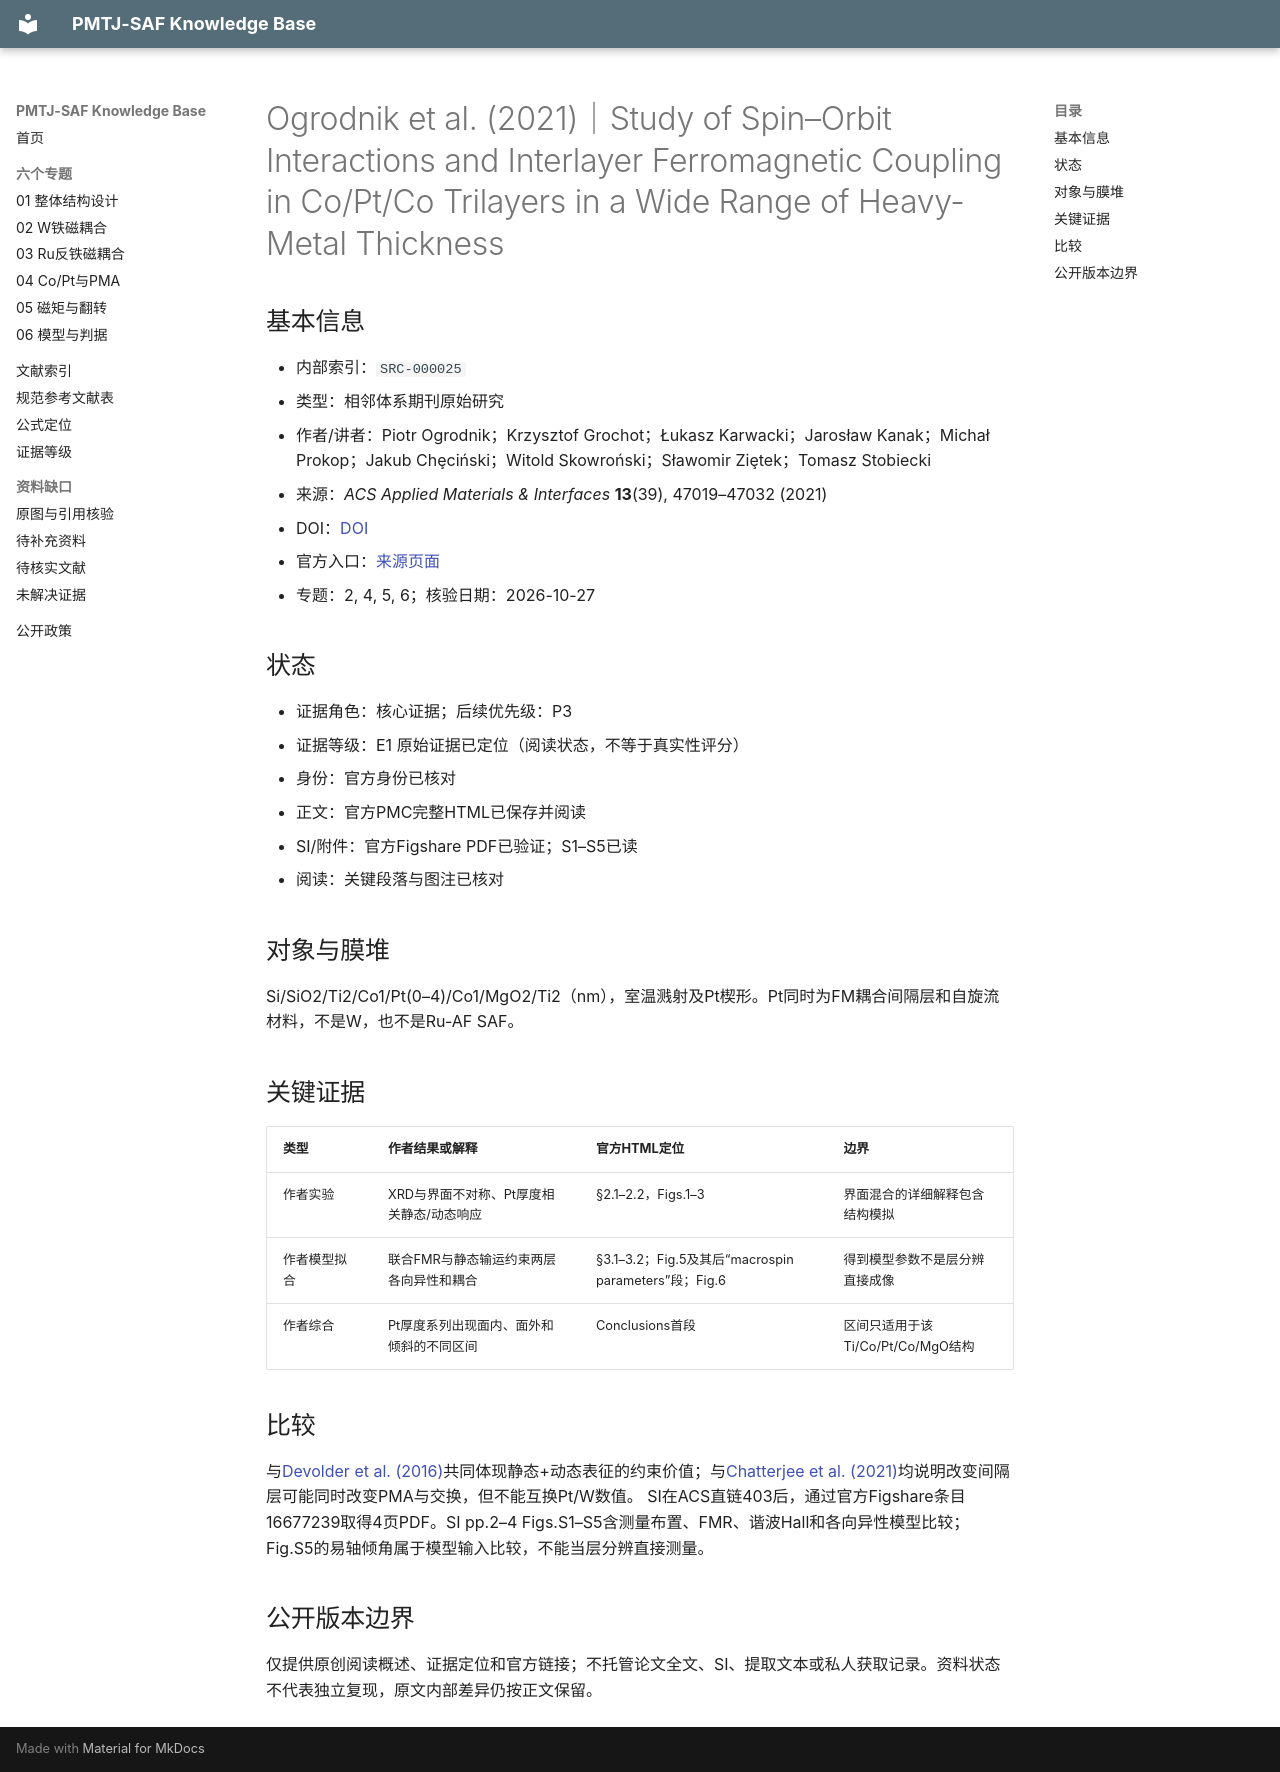

repository: Herr-Pig/pmtj-saf-knowledge-base · page: library/records/SRC-000025/index.html · generator: mkdocs

# Ogrodnik et al. (2021)｜Study of Spin–Orbit Interactions and Interlayer Ferromagnetic Coupling in Co/Pt/Co Trilayers in a Wide Range of Heavy-Metal Thickness

## 基本信息
- 内部索引：`SRC-000025`
- 类型：相邻体系期刊原始研究
- 作者/讲者：Piotr Ogrodnik；Krzysztof Grochot；Łukasz Karwacki；Jarosław Kanak；Michał Prokop；Jakub Chȩciński；Witold Skowroński；Sławomir Ziȩtek；Tomasz Stobiecki
- 来源：*ACS Applied Materials & Interfaces* **13**(39), 47019–47032 (2021)
- DOI：[DOI](https://doi.org/10.1021/acsami.1c11675)
- 官方入口：[来源页面](https://pmc.ncbi.nlm.nih.gov/articles/PMC8519406/)
- 专题：2, 4, 5, 6；核验日期：2026-10-27

## 状态
- 证据角色：核心证据；后续优先级：P3
- 证据等级：E1 原始证据已定位（阅读状态，不等于真实性评分）
- 身份：官方身份已核对
- 正文：官方PMC完整HTML已保存并阅读
- SI/附件：官方Figshare PDF已验证；S1–S5已读
- 阅读：关键段落与图注已核对

## 对象与膜堆
Si/SiO2/Ti2/Co1/Pt(0–4)/Co1/MgO2/Ti2（nm），室温溅射及Pt楔形。Pt同时为FM耦合间隔层和自旋流材料，不是W，也不是Ru-AF SAF。

## 关键证据
| 类型 | 作者结果或解释 | 官方HTML定位 | 边界 |
|---|---|---|---|
| 作者实验 | XRD与界面不对称、Pt厚度相关静态/动态响应 | §2.1–2.2，Figs.1–3 | 界面混合的详细解释包含结构模拟 |
| 作者模型拟合 | 联合FMR与静态输运约束两层各向异性和耦合 | §3.1–3.2；Fig.5及其后“macrospin parameters”段；Fig.6 | 得到模型参数不是层分辨直接成像 |
| 作者综合 | Pt厚度系列出现面内、面外和倾斜的不同区间 | Conclusions首段 | 区间只适用于该Ti/Co/Pt/Co/MgO结构 |

## 比较
与[Devolder et al. (2016)](SRC-000011.md)共同体现静态+动态表征的约束价值；与[Chatterjee et al. (2021)](SRC-000004.md)均说明改变间隔层可能同时改变PMA与交换，但不能互换Pt/W数值。
SI在ACS直链403后，通过官方Figshare条目16677239取得4页PDF。SI pp.2–4 Figs.S1–S5含测量布置、FMR、谐波Hall和各向异性模型比较；Fig.S5的易轴倾角属于模型输入比较，不能当层分辨直接测量。


## 公开版本边界

仅提供原创阅读概述、证据定位和官方链接；不托管论文全文、SI、提取文本或私人获取记录。资料状态不代表独立复现，原文内部差异仍按正文保留。
